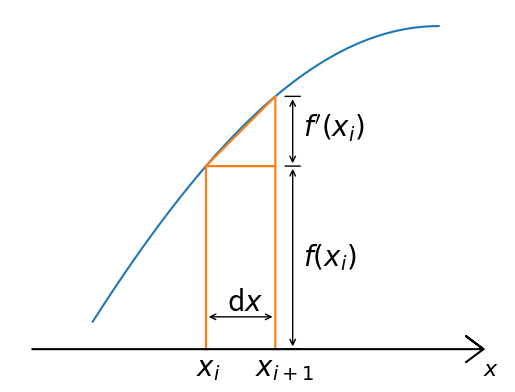

Write the Python code that produced this figure.
import numpy as np
import matplotlib.pyplot as plt

x=np.linspace(np.pi/6+0.05,np.pi/2,1000)
y=np.sin(x)
plt.plot(x,y)
plt.plot([0.9,0.9,1.1,1.1,0.9,1.1,1.1],[0.5,np.sin(0.9),np.sin(1.1),np.sin(0.9),np.sin(0.9),np.sin(0.9),0.5])

plt.annotate('',(0.9,0.55),xytext=(1.1,0.55),arrowprops={'arrowstyle':'<->'})
plt.text(0.96,0.56,'d$x$',fontsize=20)

plt.annotate('',(1.12,0.5),xytext=(1.18,0.5),arrowprops={'arrowstyle':'-'})
plt.annotate('',(1.12,np.sin(0.9)),xytext=(1.18,np.sin(0.9)),arrowprops={'arrowstyle':'-'})
plt.annotate('',(1.12,np.sin(1.1)),xytext=(1.18,np.sin(1.1)),arrowprops={'arrowstyle':'-'})
plt.annotate('',(1.15,0.5),xytext=(1.15,np.sin(0.9)),arrowprops={'arrowstyle':'<->'})
plt.annotate('',(1.15,np.sin(0.9)),xytext=(1.15,np.sin(1.1)),arrowprops={'arrowstyle':'<->'})
plt.text(1.18,0.63,'$f(x_i)$',fontsize=20)
plt.text(1.18,0.83,'$f\'(x_i)$',fontsize=20)

plt.text(0.87,0.46,'$x_i$',fontsize=20)
plt.text(1.04,0.46,'$x_{i+1}$',fontsize=20)
plt.text(1.7,0.46,'$x$',fontsize=16)

plt.plot([0.4,1.7,1.65,1.7,1.65],[0.5,0.5,0.52,0.5,0.48],'k')
plt.axis('off')
plt.show()